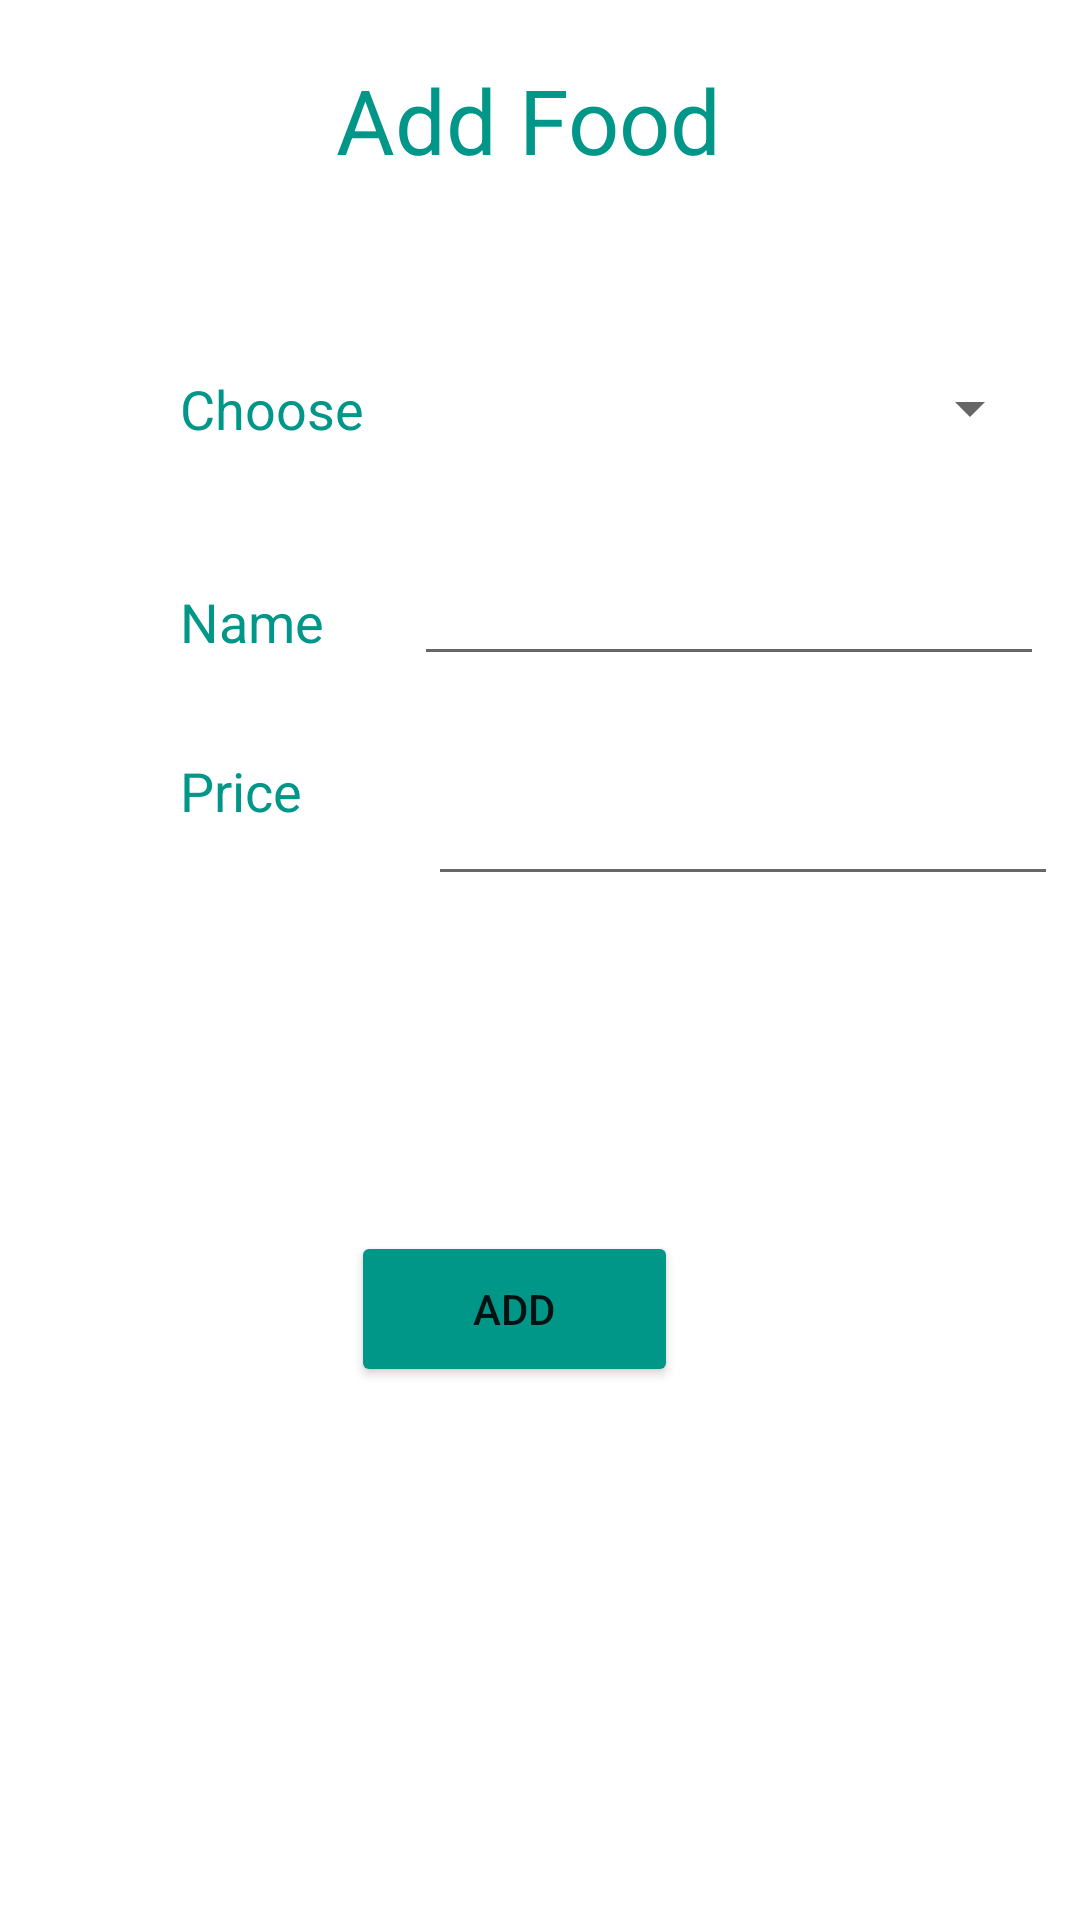

Layout XML and referenced resources for this Android screen:
<!-- AndroidManifest.xml: application theme Theme.Digital_HealthYcare -->
<!-- res/layout/activity_addfood.xml -->
<?xml version="1.0" encoding="utf-8"?>
<androidx.constraintlayout.widget.ConstraintLayout xmlns:android="http://schemas.android.com/apk/res/android"
    xmlns:app="http://schemas.android.com/apk/res-auto"
    xmlns:tools="http://schemas.android.com/tools"
    android:layout_width="match_parent"
    android:layout_height="match_parent"
    tools:context=".addfood">

    <TextView
        android:id="@+id/textView9"
        android:layout_width="280dp"
        android:layout_height="48dp"
        android:layout_marginStart="16dp"
        android:layout_marginLeft="16dp"
        android:layout_marginTop="16dp"
        android:layout_marginEnd="24dp"
        android:layout_marginRight="24dp"
        android:gravity="center"
        android:text="Add Food"
        android:textColor="#009688"
        android:textSize="30sp"
        app:layout_constraintEnd_toEndOf="parent"
        app:layout_constraintStart_toStartOf="parent"
        app:layout_constraintTop_toTopOf="parent" />

    <TextView
        android:id="@+id/textView22"
        android:layout_width="wrap_content"
        android:layout_height="wrap_content"
        android:layout_marginStart="60dp"
        android:layout_marginLeft="60dp"
        android:layout_marginTop="44dp"
        android:text="Name"
        android:textColor="#009688"
        android:textSize="18sp"
        app:layout_constraintStart_toStartOf="parent"
        app:layout_constraintTop_toBottomOf="@+id/textView24" />

    <EditText
        android:id="@+id/f_name"
        android:layout_width="wrap_content"
        android:layout_height="wrap_content"
        android:layout_marginTop="24dp"
        android:layout_marginEnd="10dp"
        android:layout_marginRight="10dp"
        android:ems="10"
        android:inputType="textPersonName"
        android:textColor="#00B8D4"
        app:layout_constraintEnd_toEndOf="parent"
        app:layout_constraintHorizontal_bias="0.937"
        app:layout_constraintStart_toEndOf="@+id/textView22"
        app:layout_constraintTop_toBottomOf="@+id/spinner2" />

    <TextView
        android:id="@+id/textView23"
        android:layout_width="77dp"
        android:layout_height="44dp"
        android:layout_marginStart="60dp"
        android:layout_marginLeft="60dp"
        android:layout_marginTop="32dp"
        android:text="Price"
        android:textColor="#009688"
        android:textSize="18sp"
        app:layout_constraintStart_toStartOf="parent"
        app:layout_constraintTop_toBottomOf="@+id/textView22" />

    <EditText
        android:id="@+id/f_price"
        android:layout_width="wrap_content"
        android:layout_height="wrap_content"
        android:layout_marginStart="10dp"
        android:layout_marginLeft="10dp"
        android:layout_marginTop="32dp"
        android:layout_marginEnd="8dp"
        android:layout_marginRight="8dp"
        android:ems="10"
        android:inputType="number"
        android:textColor="#00B8D4"
        app:layout_constraintEnd_toEndOf="parent"
        app:layout_constraintHorizontal_bias="0.913"
        app:layout_constraintStart_toEndOf="@+id/textView23"
        app:layout_constraintTop_toBottomOf="@+id/f_name" />

    <Button
        android:id="@+id/save1"
        android:layout_width="109dp"
        android:layout_height="52dp"
        android:layout_marginStart="101dp"
        android:layout_marginLeft="101dp"
        android:layout_marginTop="72dp"
        android:layout_marginEnd="124dp"
        android:layout_marginRight="124dp"
        android:layout_marginBottom="138dp"
        android:text="Add"
        app:backgroundTint="#009688"
        app:layout_constraintBottom_toBottomOf="parent"
        app:layout_constraintEnd_toEndOf="parent"
        app:layout_constraintHorizontal_bias="0.612"
        app:layout_constraintStart_toStartOf="parent"
        app:layout_constraintTop_toBottomOf="@+id/f_price"
        app:layout_constraintVertical_bias="0.502" />

    <TextView
        android:id="@+id/textView24"
        android:layout_width="67dp"
        android:layout_height="27dp"
        android:layout_marginStart="60dp"
        android:layout_marginLeft="60dp"
        android:layout_marginTop="60dp"
        android:text="Choose"
        android:textColor="#009688"
        android:textSize="18sp"
        app:layout_constraintStart_toStartOf="parent"
        app:layout_constraintTop_toBottomOf="@+id/textView9" />

    <Spinner
        android:id="@+id/spinner2"
        android:layout_width="212dp"
        android:layout_height="48dp"
        android:layout_marginStart="11dp"
        android:layout_marginLeft="11dp"
        android:layout_marginTop="48dp"
        android:layout_marginEnd="13dp"
        android:layout_marginRight="13dp"
        android:gravity="center"
        android:textColor="#00B8D4"
        app:layout_constraintEnd_toEndOf="parent"
        app:layout_constraintHorizontal_bias="0.969"
        app:layout_constraintStart_toEndOf="@+id/textView24"
        app:layout_constraintTop_toBottomOf="@+id/textView9" />

</androidx.constraintlayout.widget.ConstraintLayout>
<!-- resources referenced by this layout -->
<resources>
  <style name="Theme.Digital_HealthYcare" parent="Theme.MaterialComponents.DayNight.DarkActionBar">
          
          <item name="colorPrimary">@color/purple_500</item>
          <item name="colorPrimaryVariant">@color/purple_700</item>
          <item name="colorOnPrimary">@color/white</item>
          
          <item name="colorSecondary">@color/teal_200</item>
          <item name="colorSecondaryVariant">@color/teal_700</item>
          <item name="colorOnSecondary">@color/black</item>
          
          <item name="android:statusBarColor" tools:targetApi="l">?attr/colorPrimaryVariant</item>
          
      </style>
  <!-- not gathered from this repository: default colours our renderer supplied (Android Studio template values) -->
  <color name="purple_500">#FF6200EE</color>
  <color name="purple_700">#FF3700B3</color>
  <color name="teal_200">#FF03DAC5</color>
  <color name="teal_700">#FF018786</color>
  <color name="black">#FF000000</color>
  <color name="white">#FFFFFFFF</color>
</resources>
